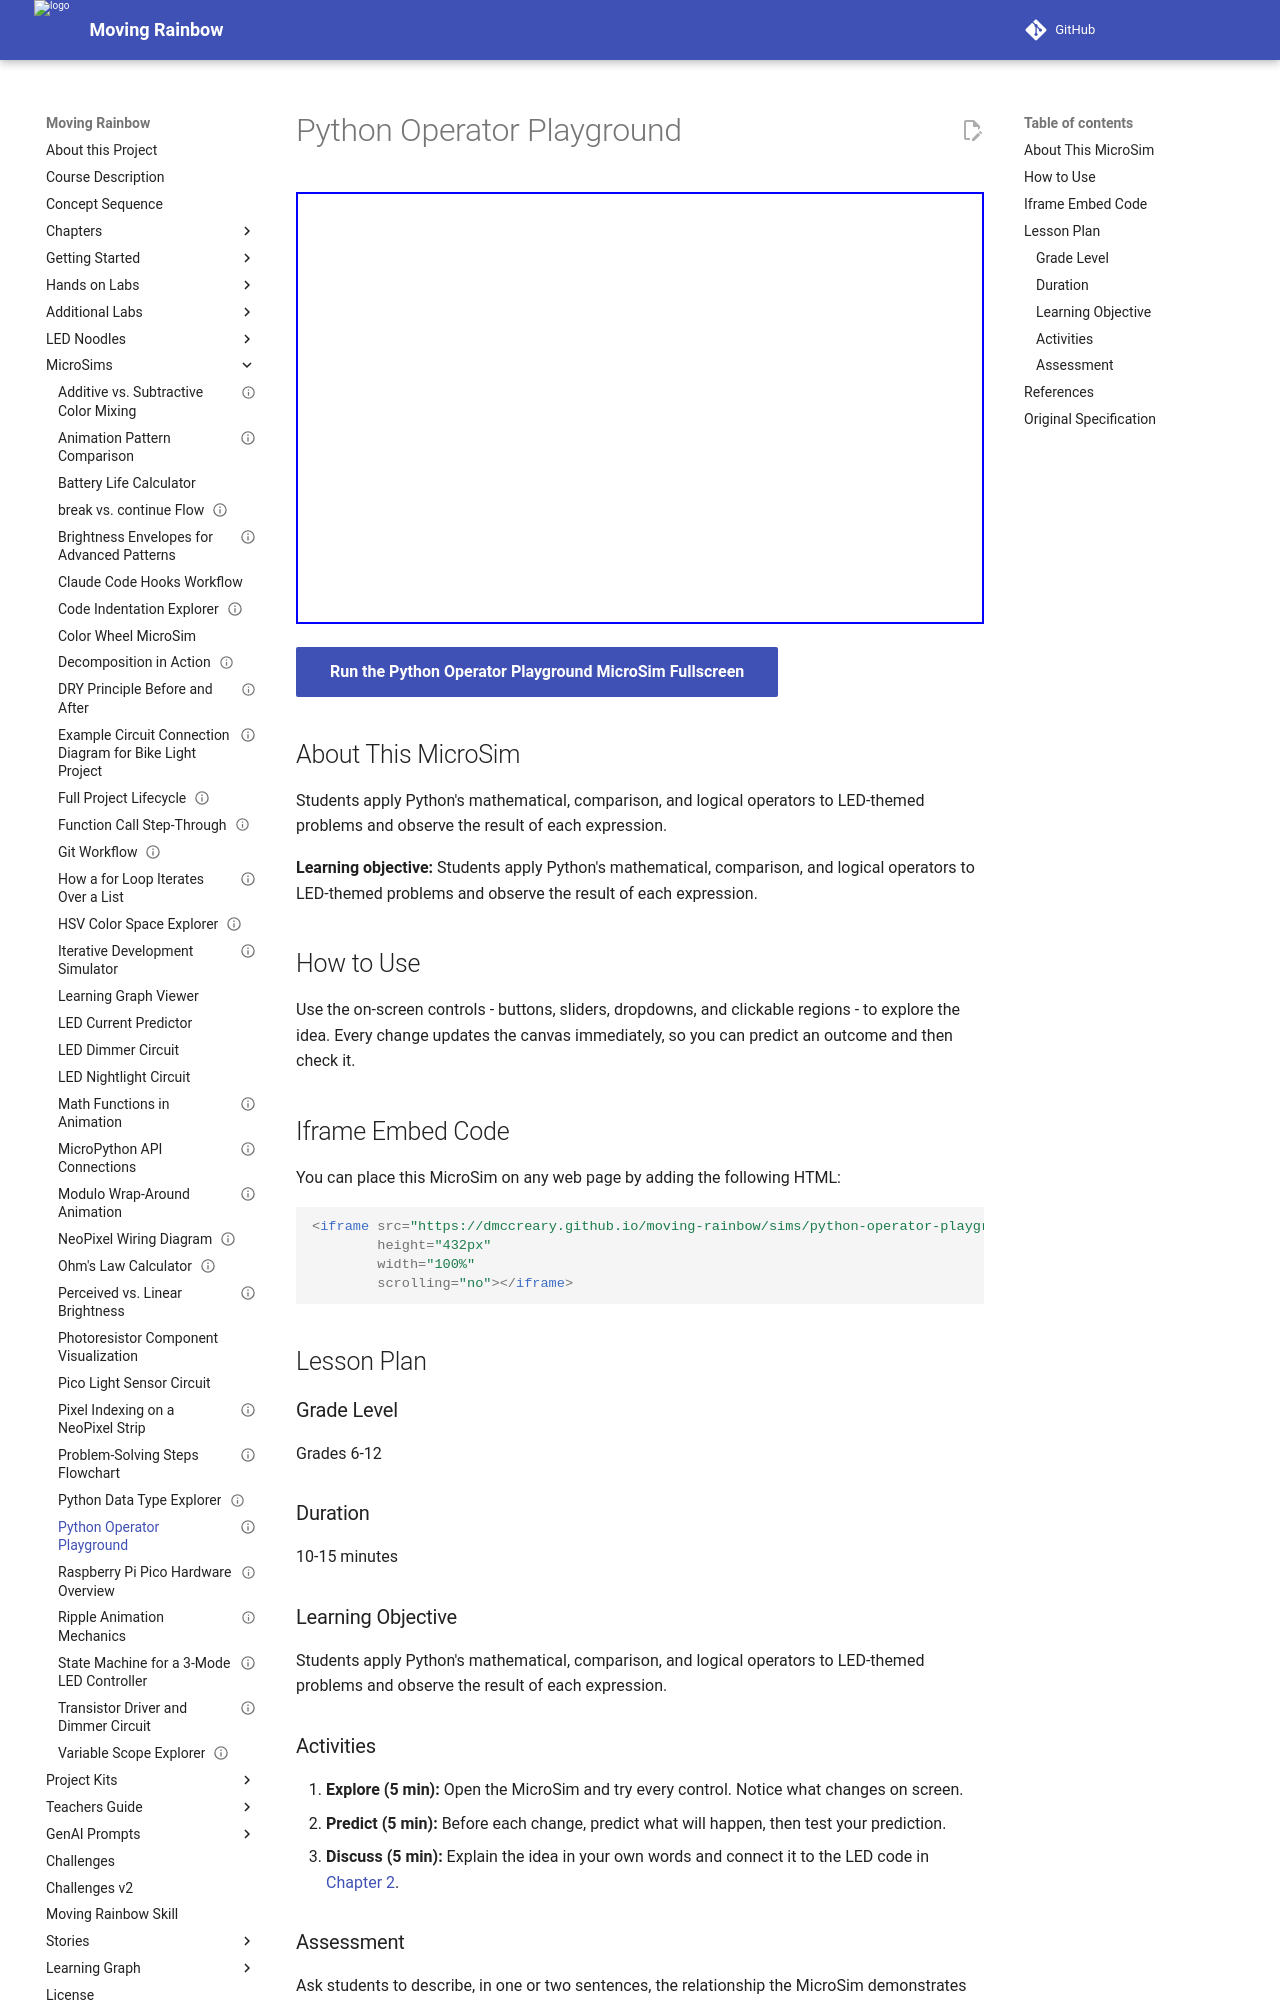

repository: dmccreary/moving-rainbow · page: sims/python-operator-playground/index.html · generator: mkdocs

---
title: Python Operator Playground
description: Students apply Python's mathematical, comparison, and logical operators to LED-themed problems and observe the result of each expression.
image: /sims/python-operator-playground/python-operator-playground.png
og:image: /sims/python-operator-playground/python-operator-playground.png
twitter:image: /sims/python-operator-playground/python-operator-playground.png
social:
   cards: false
library: p5.js
status: implemented
---

# Python Operator Playground

<iframe src="main.html" width="100%" height="432px" scrolling="no"></iframe>

[Run the Python Operator Playground MicroSim Fullscreen](./main.html){ .md-button .md-button--primary }

## About This MicroSim

Students apply Python's mathematical, comparison, and logical operators to LED-themed problems and observe the result of each expression.

**Learning objective:** Students apply Python's mathematical, comparison, and logical operators to LED-themed problems and observe the result of each expression.

## How to Use

Use the on-screen controls - buttons, sliders, dropdowns, and clickable regions - to explore the idea. Every change updates the canvas immediately, so you can predict an outcome and then check it.

## Iframe Embed Code

You can place this MicroSim on any web page by adding the following HTML:

```html
<iframe src="https://dmccreary.github.io/moving-rainbow/sims/python-operator-playground/main.html"
        height="432px"
        width="100%"
        scrolling="no"></iframe>
```

## Lesson Plan

### Grade Level
Grades 6-12

### Duration
10-15 minutes

### Learning Objective
Students apply Python's mathematical, comparison, and logical operators to LED-themed problems and observe the result of each expression.

### Activities

1. **Explore (5 min):** Open the MicroSim and try every control. Notice what changes on screen.
2. **Predict (5 min):** Before each change, predict what will happen, then test your prediction.
3. **Discuss (5 min):** Explain the idea in your own words and connect it to the LED code in [Chapter 2](../../chapters/02-python-variables-types-operators/index.md).

### Assessment
Ask students to describe, in one or two sentences, the relationship the MicroSim demonstrates and how it shows up when programming the LED strip.

## References

1. [Chapter 2: Python Basics — Variables, Data Types, and Operators](../../chapters/02-python-variables-types-operators/index.md) - the chapter where this MicroSim is used.
2. [Moving Rainbow Intelligent Textbook](https://dmccreary.github.io/moving-rainbow/) - the full course this MicroSim belongs to.
3. [MicroSims Reference](https://dmccreary.github.io/microsims/) - the standards behind these interactive simulations.
